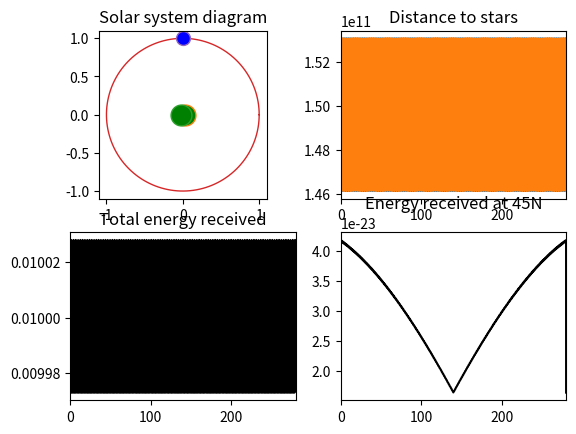

This chart was generated by the following Python code:
import matplotlib.pyplot as plt
from scipy.interpolate import interp1d

import numpy as np

# Change these
planet_orbit_in_au = 1
star_semi_major_axis_solar_radii = 10
star_mass_in_solar_masses = 0.85
axial_tilt = 23.5

# All based on this: https://worldbuilding.stackexchange.com/questions/62948/season-cycle-that-would-occur-on-a-habitable-planet-that-orbits-two-suns
planet_mass_in_earth_masses = 1

# Alright, math time
semi_major_axis_m = star_semi_major_axis_solar_radii * 6.957e+8  # Convert solar radius to meters
planet_orbit_m = planet_orbit_in_au * 1.496e+11  # Convert AU to meters
G = 6.6743e-11
solar_mass = star_mass_in_solar_masses * 1.989e+30
planet_mass = planet_mass_in_earth_masses * 5.972e+24

orbital_period_s = 2 * np.pi * np.sqrt((semi_major_axis_m ** 3) / (G * 2 * solar_mass))
orbital_period = orbital_period_s / 86400
solar_orbit_rad_au = star_semi_major_axis_solar_radii / 2 / 215.032

planet_orbital_period_s = 2 * np.pi * np.sqrt((planet_orbit_m ** 3) / (G * (2 * solar_mass + planet_mass)))
planet_orbital_period = planet_orbital_period_s / 86400

def circle(radius, pos_rads):
    a = radius * np.cos(pos_rads)
    b = radius * np.sin(pos_rads)
    return a, b


fig, ax = plt.subplots(2, 2)
planet_diagram = ax[0, 0]
dist_diagram = ax[0, 1]
energy_diagram = ax[1, 0]
seasons_diagram = ax[1, 1]

theta = np.linspace(0, 2 * np.pi, 150)

planet_diagram.xaxis.set_ticks_position('bottom')
planet_diagram.yaxis.set_ticks_position('left')
planet_diagram.set_aspect(1)

planet_diagram.plot(*circle(solar_orbit_rad_au, theta), linewidth=1)

# Plot suns
planet_diagram.plot(*circle(solar_orbit_rad_au, 0), marker="o", markersize=15, markerfacecolor="green")
planet_diagram.plot(*circle(solar_orbit_rad_au, np.pi), marker="o", markersize=15, markerfacecolor="green")

# Plot planet and planet orbit
planet_diagram.plot(*circle(planet_orbit_in_au, theta), linewidth=1)
planet_diagram.plot(*circle(planet_orbit_in_au, np.pi / 2), marker="o", markersize=10, markerfacecolor="blue")
planet_diagram.set_title("Solar system diagram")


def sun_1(pos_rads):
    orbit_rad = semi_major_axis_m / 2
    a = orbit_rad * np.cos((planet_orbital_period / orbital_period) * pos_rads)
    b = orbit_rad * np.sin((planet_orbital_period / orbital_period) * pos_rads)
    return np.vstack((a, b))


def sun_2(pos_rads):
    orbit_rad = semi_major_axis_m / 2
    a = orbit_rad * np.cos((planet_orbital_period / orbital_period) * pos_rads)
    b = orbit_rad * np.sin((planet_orbital_period / orbital_period) * pos_rads)
    return np.vstack((-a, -b))


def planet(pos_rads):
    orbit_rad = planet_orbit_in_au * 1.496e+11
    a = orbit_rad * np.cos(pos_rads)
    b = orbit_rad * np.sin(pos_rads)
    return np.vstack((a, b))


def map_num_to_rads(num, max=planet_orbital_period, max_val=2 * np.pi):
    MAX_RADS = max_val
    scaled_val = (num / max) % 10
    return MAX_RADS * scaled_val


x_max = planet_orbital_period
x_lim = x_max
year_scale = np.linspace(0, x_max, 10000)  # 365, 1000)
sun_points_1 = sun_1(map_num_to_rads(year_scale))
plan_points = planet(map_num_to_rads(year_scale))
dist_to_sun1 = np.hypot(*(sun_points_1 - plan_points))
dist_diagram.plot(year_scale, dist_to_sun1)

sun_points = sun_2(map_num_to_rads(year_scale))
# plan_points = planet(map_num_to_rads(year_scale))
dist_to_sun2 = np.hypot(*(sun_points - plan_points))
dist_diagram.set_title("Distance to stars")
dist_diagram.plot(year_scale, dist_to_sun2)
dist_diagram.set_xlim([0, x_lim])


# Solar energy, need to account for star eclipsing
# Formula from https://worldbuilding.stackexchange.com/questions/87137/how-to-calculate-the-light-received-by-a-planet-during-a-binary-star-eclipse
def solar_energy(dist_to_sun1, dist_to_sun2):
    ang_diff = (dist_to_sun1 / dist_to_sun2) - 1
    total_b = (1 / (dist_to_sun1 ** 2)) + ang_diff * (1 / (dist_to_sun2 ** 2))
    return total_b


solar_vals = solar_energy(dist_to_sun1, dist_to_sun2)
energy_diagram.plot(year_scale, solar_vals / np.linalg.norm(solar_vals), color="black")
energy_diagram.set_title("Total energy received")
energy_diagram.set_xlim([0, x_lim])


# Assume that planet is at max axial tilt at 0 radians
def northern_energy(energy_recv, pos_num, north_degrees=45):
    pos_rads = map_num_to_rads(pos_num)
    mapping_1 = interp1d([0, np.pi], [np.radians(-axial_tilt), np.radians(axial_tilt)])
    mapping_2 = interp1d([0, np.pi], [np.radians(axial_tilt), np.radians(-axial_tilt)])
    rad_positions = np.where(pos_rads < np.pi, mapping_1(pos_rads % np.pi), mapping_2(pos_rads % np.pi))
    modifiers = np.cos(np.radians(north_degrees) + rad_positions)
    return modifiers * energy_recv


energy_vals = northern_energy(solar_vals, year_scale)
seasons_diagram.plot(year_scale, energy_vals, color="black")
seasons_diagram.set_title("Energy received at 45N")
seasons_diagram.set_xlim([0, x_lim])

# show the plot
plt.show()
